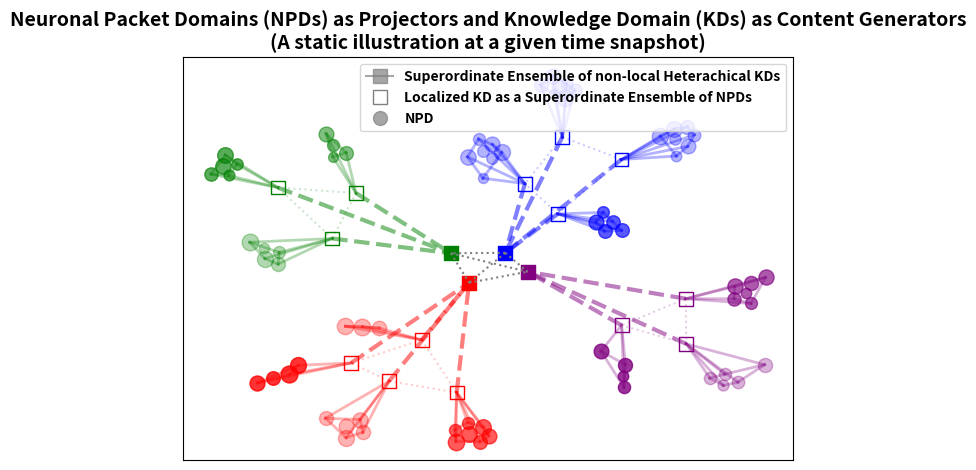

Write Python code to recreate this figure. (Note: this script raises an exception after producing the figure.)
import random
import networkx as nx
import matplotlib.pyplot as plt
from scipy.spatial import ConvexHull
import numpy as np

def add_weights_and_nodes(G, domain_config, seed=None):
    if seed is not None:
        random.seed(seed)

    for domain_id, config in enumerate(domain_config):
        domain_color = config['domain_color']
        num_ensembles = config['num_ensembles']
        num_NPs_range = config['num_NPs']

        G.add_node(f'NPD{domain_id}', label='NPD', size=700, color=domain_color, hollow=True, thickness=2)

        # Create Superordinate Ensembles with significance and randomly assign packets to each
        for ensemble_id in range(num_ensembles):
            ensemble_significance = random.choice([0.5, 0.6, 0.7, 0.8])
            total_complexity = 0

            num_NPs = random.randint(num_NPs_range[0], num_NPs_range[1])
            np_nodes = []
            for packet_id in range(num_NPs):
                packet_complexity = random.randint(1, 10)
                total_complexity += packet_complexity
                np_node = f'NP{domain_id}_{ensemble_id}_{packet_id}'
                np_nodes.append(np_node)
                
                # Assign color of SE to NP
                np_color = domain_color
                
                G.add_node(np_node, label='NP', size=packet_complexity * 100, color=np_color, hollow=False)
                weight = random.choice([0.3, 0.4, 0.5])
                G.add_edge(f'Se{domain_id}_{ensemble_id}', np_node, weight=weight)

            ensemble_size = total_complexity * 100
            G.add_node(f'Se{domain_id}_{ensemble_id}', label='Se', size=ensemble_size, color=domain_color, hollow=True, thickness=1)
            G.add_edge(f'NPD{domain_id}', f'Se{domain_id}_{ensemble_id}', weight=ensemble_significance)

            # Add random connections between NPs within the same SE
            for i in range(len(np_nodes)):
                for j in range(i + 1, len(np_nodes)):
                    if random.random() > 0.5:  # Adjust probability as needed
                        G.add_edge(np_nodes[i], np_nodes[j], weight=random.choice([0.2, 0.3, 0.4]))

        # Add connections between SEs within the same NPD
        for i in range(num_ensembles):
            for j in range(i + 1, num_ensembles):
                if random.random() > 0.2:
                    G.add_edge(f'Se{domain_id}_{i}', f'Se{domain_id}_{j}', weight=random.choice([0.4, 0.5, 0.6]))

    # Add weaker connections between different NPDs
    for i in range(len(domain_config)):
        for j in range(i + 1, len(domain_config)):
            G.add_edge(f'NPD{i}', f'NPD{j}', weight=random.choice([0.2, 0.3, 0.4]))
            
def ensure_np_connections(G, min_weight=1):
    se_nodes = [node for node in G.nodes if G.nodes[node]['label'] == 'Se']
    np_nodes = [node for node in G.nodes if G.nodes[node]['label'] == 'NP']

    # Ensure all NPs are connected to at least one SE
    for np_node in np_nodes:
        se_neighbors = [n for n in G.neighbors(np_node) if G.nodes[n]['label'] == 'Se']
        if not se_neighbors:
            random_se = random.choice(se_nodes)
            G.add_edge(np_node, random_se, weight=min_weight)
            print(f"Connected NP {np_node} to SE {random_se}")

    # Add connections between NPs within the same SE
    for se_node in se_nodes:
        np_neighbors = [n for n in G.neighbors(se_node) if G.nodes[n]['label'] == 'NP']
        if len(np_neighbors) > 1:
            for i in range(len(np_neighbors)):
                for j in range(i + 1, len(np_neighbors)):
                    if not G.has_edge(np_neighbors[i], np_neighbors[j]):
                        G.add_edge(np_neighbors[i], np_neighbors[j], weight=min_weight)
                        print(f"Connected NP {np_neighbors[i]} to NP {np_neighbors[j]} within SE {se_node}")

def plot_graph(G, show_NPD_labels=True, show_SE_labels=False, show_NP_labels=True):
    ensure_np_connections(G, min_weight=0.1)

    pos = nx.kamada_kawai_layout(G)  # Adjust parameters for better separation

    labels = {}
    for node in G.nodes:
        if show_NPD_labels and G.nodes[node]['label'] == 'NPD':
            labels[node] = node
        elif show_SE_labels and G.nodes[node]['label'] == 'Se':
            labels[node] = node
        elif show_NP_labels and G.nodes[node]['label'] == 'NP':
            labels[node] = node

    nx.draw_networkx_labels(G, pos, labels=labels, font_size=10, font_color='black')

    # Define alpha values
    alpha_values = [0.3, 0.5, 0.65, 0.8]

    # Draw envelopes around NPs belonging to each SE
    for i, node in enumerate(G.nodes):
        if G.nodes[node]['label'] == 'Se':
            np_nodes = [n for n in G.neighbors(node) if G.nodes[n]['label'] == 'NP']
            if len(np_nodes) > 2:  # Convex hull requires at least 3 points
                np_positions = np.array([pos[n] for n in np_nodes])
                hull = ConvexHull(np_positions)
                for simplex in hull.simplices:
                    plt.plot(np_positions[simplex, 0], np_positions[simplex, 1], color=G.nodes[node]['color'], alpha=0.3, linewidth=2)
                # Project the Convex Hull to the SE point
                for vertex in hull.vertices:
                    plt.plot([np_positions[vertex, 0], pos[node][0]], [np_positions[vertex, 1], pos[node][1]], color=G.nodes[node]['color'], alpha=0.3, linewidth=2)
            
            # Assign alpha values and random sizes to NPs within each SE
            alpha = alpha_values[i % len(alpha_values)]
            for np_node in np_nodes:
                node_size = random.uniform(0.5, 1.5) * 100  # Scale size for better visualization
                nx.draw_networkx_nodes(G, pos, nodelist=[np_node], node_color=G.nodes[node]['color'], alpha=alpha, node_size=node_size)

            # Draw small square at SE position
            plt.scatter(pos[node][0], pos[node][1], edgecolors=G.nodes[node]['color'], facecolors='none', s=100, marker='s')
    
    # Draw envelopes around SEs belonging to each NPD
    for node in G.nodes:
        if G.nodes[node]['label'] == 'NPD':
            se_nodes = [n for n in G.neighbors(node) if G.nodes[n]['label'] == 'Se']
            if len(se_nodes) > 2:  # Convex hull requires at least 3 points
                se_positions = np.array([pos[n] for n in se_nodes])
                hull = ConvexHull(se_positions)
                for simplex in hull.simplices:
                    plt.plot(se_positions[simplex, 0], se_positions[simplex, 1], color=G.nodes[node]['color'], alpha=0.2, linestyle='dotted')
                # Project the Convex Hull to the NPD point
                for vertex in hull.vertices:
                    plt.plot([se_positions[vertex, 0], pos[node][0]], [se_positions[vertex, 1], pos[node][1]], color=G.nodes[node]['color'], alpha=0.5, linewidth=3, linestyle='--')

            plt.scatter(pos[node][0], pos[node][1], color=G.nodes[node]['color'], s=100, marker='s')
            
    # Join the top-level KD_SE nodes
    kd_se_nodes = [node for node in G.nodes if G.nodes[node].get('label') == 'NPD']
    for i in range(len(kd_se_nodes)):
        for j in range(i + 1, len(kd_se_nodes)):
            plt.plot([pos[kd_se_nodes[i]][0], pos[kd_se_nodes[j]][0]], [pos[kd_se_nodes[i]][1], pos[kd_se_nodes[j]][1]], color='grey', linestyle='dotted')

    # Finalize and show the plot
    plt.title("Neuronal Packet Domains (NPDs) as Projectors and Knowledge Domain (KDs) as Content Generators\n(A static illustration at a given time snapshot)", fontsize=14, fontweight='bold')
    #plt.text(0.5, 1.02, "(A static illustration at a given time snapshot)", fontsize=12, ha='center', transform=plt.gca().transAxes)    
    plt.tight_layout()
    
    # Add legend
    legend_elements = [
        plt.Line2D([0], [0], marker='s', color='grey', markerfacecolor='grey', alpha=0.7, markersize=10, label='Superordinate Ensemble of non-local Heterachical KDs'),
        plt.Line2D([0], [0], marker='s', color='w', markerfacecolor='none', markeredgecolor='grey', markersize=10, label='Localized KD as a Superordinate Ensemble of NPDs'),
        plt.Line2D([0], [0], marker='o', color='w', markerfacecolor='grey', markeredgecolor='grey', alpha=0.7, markersize=10, label='NPD'),
    ]

    plt.legend(handles=legend_elements, loc='upper right', prop={'weight': 'bold'})
    
    # Save the plot to the images folder
    plt.savefig('images/plot.png')

    plt.show()

# Example usage:
domain_config = [
    {'domain_color': 'blue', 'num_ensembles': 4, 'num_NPs': (5, 8)},  # Increased range for blue domain
    {'domain_color': 'green', 'num_ensembles': 3, 'num_NPs': (4, 7)},
    {'domain_color': 'red', 'num_ensembles': 4, 'num_NPs': (3, 8)},
    {'domain_color': 'purple', 'num_ensembles': 3, 'num_NPs': (3, 6)},
    
]

G = nx.Graph()
add_weights_and_nodes(G, domain_config, seed=42)
plot_graph(G, show_NPD_labels=False, show_SE_labels=False, show_NP_labels=False)
